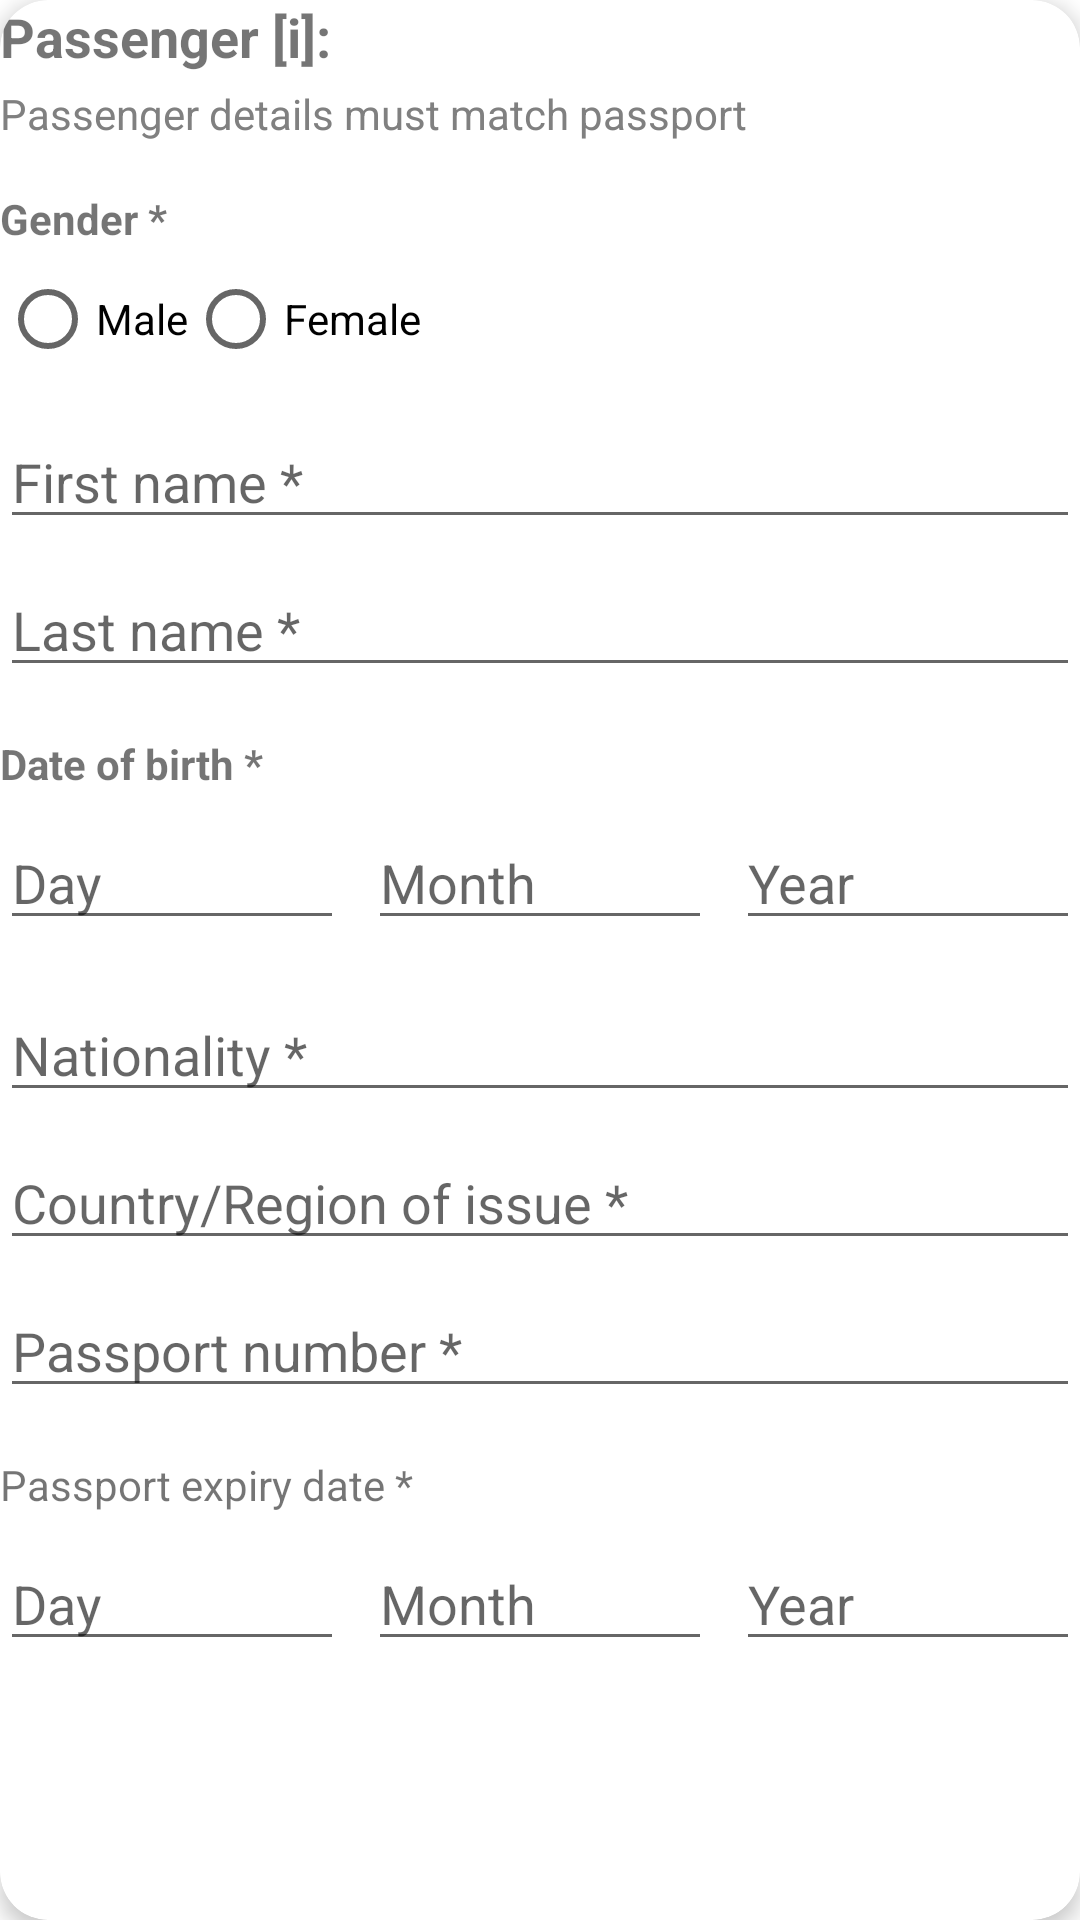

The Android layout XML behind this screen, and the referenced resources:
<!-- AndroidManifest.xml: application theme Theme.FlightTicketingSystem -->
<!-- res/layout/activity_item_passenger_card_detail.xml -->
<?xml version="1.0" encoding="utf-8"?>
<androidx.cardview.widget.CardView
    xmlns:android="http://schemas.android.com/apk/res/android"
    xmlns:app="http://schemas.android.com/apk/res-auto"
    android:layout_width="match_parent"
    android:layout_height="wrap_content"
    android:layout_margin="16dp"
    android:padding="16dp"
    app:cardCornerRadius="16dp"
    app:cardElevation="4dp">

    <LinearLayout
        android:layout_width="match_parent"
        android:layout_height="wrap_content"
        android:orientation="vertical">

        
        <TextView
            android:id="@+id/passengerTitle"
            android:layout_width="wrap_content"
            android:layout_height="wrap_content"
            android:text="Passenger [i]:"
            android:textSize="18sp"
            android:textStyle="bold"
            android:layout_marginBottom="4dp" />

        <TextView
            android:id="@+id/passengerSubtitle"
            android:layout_width="match_parent"
            android:layout_height="wrap_content"
            android:text="Passenger details must match passport"
            android:textSize="14sp"
            android:textColor="#808080"
            android:layout_marginBottom="16dp" />

        
        <TextView
            android:id="@+id/genderLabel"
            android:layout_width="wrap_content"
            android:layout_height="wrap_content"
            android:text="Gender *"
            android:textStyle="bold"
            android:layout_marginBottom="8dp" />

        <RadioGroup
            android:id="@+id/genderGroup"
            android:layout_width="wrap_content"
            android:layout_height="wrap_content"
            android:orientation="horizontal">

            <RadioButton
                android:id="@+id/radioMale"
                android:layout_width="wrap_content"
                android:layout_height="wrap_content"
                android:text="Male" />

            <RadioButton
                android:id="@+id/radioFemale"
                android:layout_width="wrap_content"
                android:layout_height="wrap_content"
                android:text="Female" />
        </RadioGroup>

        
        <EditText
            android:id="@+id/firstName"
            android:layout_width="match_parent"
            android:layout_height="wrap_content"
            android:hint="First name *"
            android:inputType="textPersonName"
            android:layout_marginTop="16dp" />

        
        <EditText
            android:id="@+id/lastName"
            android:layout_width="match_parent"
            android:layout_height="wrap_content"
            android:hint="Last name *"
            android:inputType="textPersonName"
            android:layout_marginTop="8dp" />

        
        <TextView
            android:id="@+id/dobLabel"
            android:layout_width="wrap_content"
            android:layout_height="wrap_content"
            android:text="Date of birth *"
            android:textStyle="bold"
            android:layout_marginTop="16dp"
            android:layout_marginBottom="8dp" />

        <LinearLayout
            android:layout_width="match_parent"
            android:layout_height="wrap_content"
            android:orientation="horizontal">

            <EditText
                android:id="@+id/dobDay"
                android:layout_width="0dp"
                android:layout_height="wrap_content"
                android:layout_weight="1"
                android:hint="Day"
                android:inputType="number" />

            <EditText
                android:id="@+id/dobMonth"
                android:layout_width="0dp"
                android:layout_height="wrap_content"
                android:layout_weight="1"
                android:hint="Month"
                android:inputType="number"
                android:layout_marginStart="8dp" />

            <EditText
                android:id="@+id/dobYear"
                android:layout_width="0dp"
                android:layout_height="wrap_content"
                android:layout_weight="1"
                android:hint="Year"
                android:inputType="number"
                android:layout_marginStart="8dp" />
        </LinearLayout>

        
        <EditText
            android:id="@+id/nationality"
            android:layout_width="match_parent"
            android:layout_height="wrap_content"
            android:hint="Nationality *"
            android:inputType="text"
            android:layout_marginTop="16dp" />

        
        <EditText
            android:id="@+id/countryOfIssue"
            android:layout_width="match_parent"
            android:layout_height="wrap_content"
            android:hint="Country/Region of issue *"
            android:inputType="text"
            android:layout_marginTop="8dp" />

        
        <EditText
            android:id="@+id/passportNumber"
            android:layout_width="match_parent"
            android:layout_height="wrap_content"
            android:hint="Passport number *"
            android:inputType="text"
            android:layout_marginTop="8dp" />

        
        <TextView
            android:id="@+id/expiryLabel"
            android:layout_width="wrap_content"
            android:layout_height="wrap_content"
            android:text="Passport expiry date *"
            android:layout_marginTop="16dp"
            android:layout_marginBottom="8dp" />

        <LinearLayout
            android:layout_width="match_parent"
            android:layout_height="wrap_content"
            android:orientation="horizontal">

            <EditText
                android:id="@+id/expiryDay"
                android:layout_width="0dp"
                android:layout_height="wrap_content"
                android:layout_weight="1"
                android:hint="Day"
                android:inputType="number" />

            <EditText
                android:id="@+id/expiryMonth"
                android:layout_width="0dp"
                android:layout_height="wrap_content"
                android:layout_weight="1"
                android:hint="Month"
                android:inputType="number"
                android:layout_marginStart="8dp" />

            <EditText
                android:id="@+id/expiryYear"
                android:layout_width="0dp"
                android:layout_height="wrap_content"
                android:layout_weight="1"
                android:hint="Year"
                android:inputType="number"
                android:layout_marginStart="8dp" />
        </LinearLayout>

    </LinearLayout>

</androidx.cardview.widget.CardView>
<!-- resources referenced by this layout -->
<resources>
  <style name="Theme.FlightTicketingSystem" parent="Base.Theme.FlightTicketingSystem" />
  <style name="Base.Theme.FlightTicketingSystem" parent="Theme.AppCompat.Light">
          
          
          <item name="android:forceDarkAllowed">false</item>
          <item name="android:windowBackground">@android:color/white</item>
      </style>
</resources>
